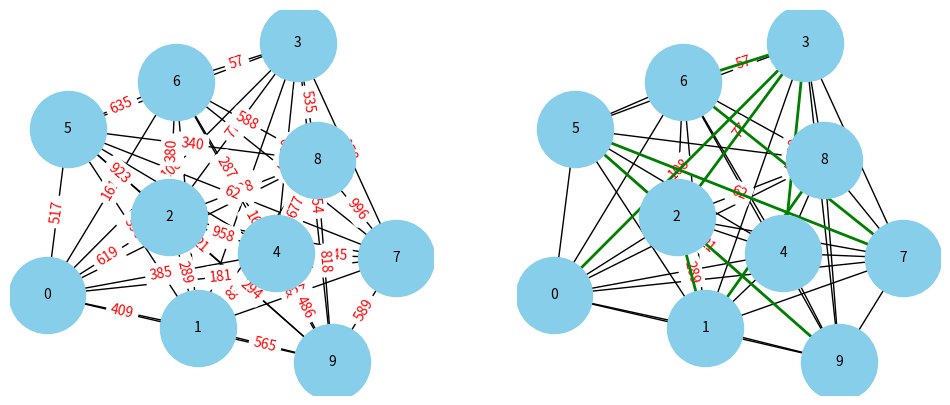

This chart was generated by the following Python code: (Note: this script raises an exception after producing the figure.)
import networkx as nx
import matplotlib.pyplot as plt
import random

def dfs(graph, start, visited, path):
    visited[start] = True
    path.append(start)
    for neighbor in graph.neighbors(start):
        if not visited[neighbor]:
            dfs(graph, neighbor, visited, path)

def cykl(path, mst):
    sum = 0
    for p in path:
        previous = p
        sum += mst[previous][p+1]
        print(mst[previous][p+1])
    return sum
        


# Tworzenie pustego grafu nieskierowanego
G = nx.Graph()

# Tworzenie 10 losowych wierzchołków
num_vertices = 10
for i in range(num_vertices):
    G.add_node(i)

# Dodawanie losowych krawędzi z losowymi wagami
for i in range(num_vertices):
    for j in range(i+1, num_vertices):
        weight = random.randint(1, 1000)  # Losowa waga od 1 do 1000
        G.add_edge(i, j, weight=weight)

# Algorytm Kruskala do wyznaczenia MST
mst = nx.minimum_spanning_tree(G)

# Obliczanie wagi MST
mst_weight = sum(mst[i][j]['weight'] for i, j in mst.edges())

# Wypisywanie wagi MST na terminalu
print("Waga MST:", mst_weight)

# Rysowanie grafu
pos = nx.spring_layout(G)  # Układ wierzchołków
edge_labels = {(i, j): G[i][j]['weight'] for i, j in G.edges()}

# Tworzenie MST
mst_edge_labels = {(i, j): mst[i][j]['weight'] for i, j in mst.edges()}

# Rysowanie pierwotnego grafu
plt.figure(figsize=(12, 5))
plt.subplot(121)
nx.draw(G, pos, with_labels=True, node_size=3000, node_color='skyblue', font_size=10, font_color='black')
nx.draw_networkx_edge_labels(G, pos, edge_labels=edge_labels, font_color='red')
plt.axis('off')

# Rysowanie MST
plt.subplot(122)
nx.draw(G, pos, with_labels=True, node_size=3000, node_color='skyblue', font_size=10, font_color='black')
nx.draw_networkx_edge_labels(G, pos, edge_labels=mst_edge_labels, font_color='red')
nx.draw_networkx_edges(G, pos, edgelist=mst.edges(), edge_color='green', width=2)
plt.axis('off')

#plt.show()

# Tworzenie grafu nieskierowanego z MST
mst_graph = nx.Graph()
for u, v, data in mst.edges(data=True):
    weight = data['weight']
    mst_graph.add_edge(u, v, weight=weight)

# Wierzchołek początkowy (możesz wybrać dowolny)
start_node = 0

# Przeszukiwanie w głąb
visited = [False] * num_vertices
path = []
dfs(mst_graph, start_node, visited, path)

# Zamknięcie cyklu
path.append(start_node)

# Obliczanie wagi cyklu komiwojażera
#tsp_weight = sum(mst[u][v]['weight'] for u, v in path)
#print("Waga cyklu komiwojażera:", tsp_weight)
print(path)

print(cykl(path, mst))
